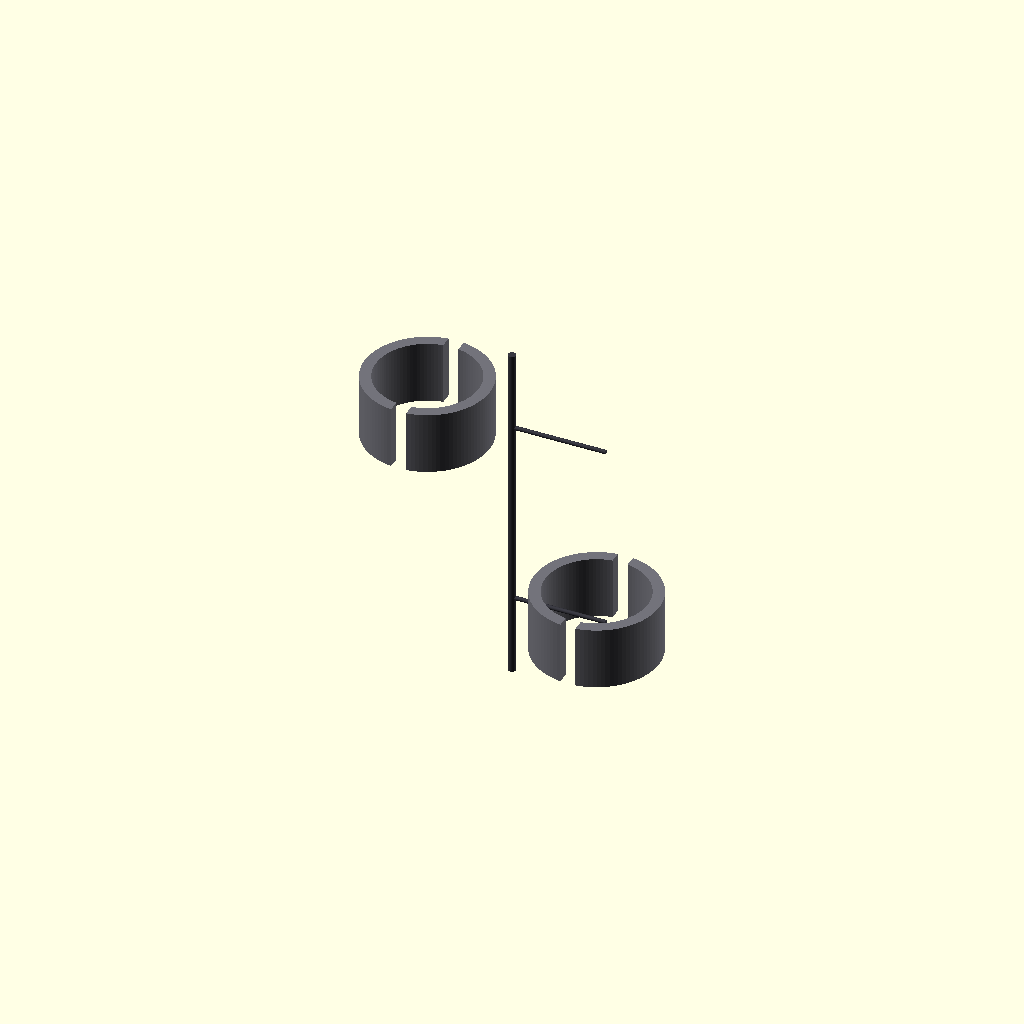
Cell 1 — every parameter at its default value.
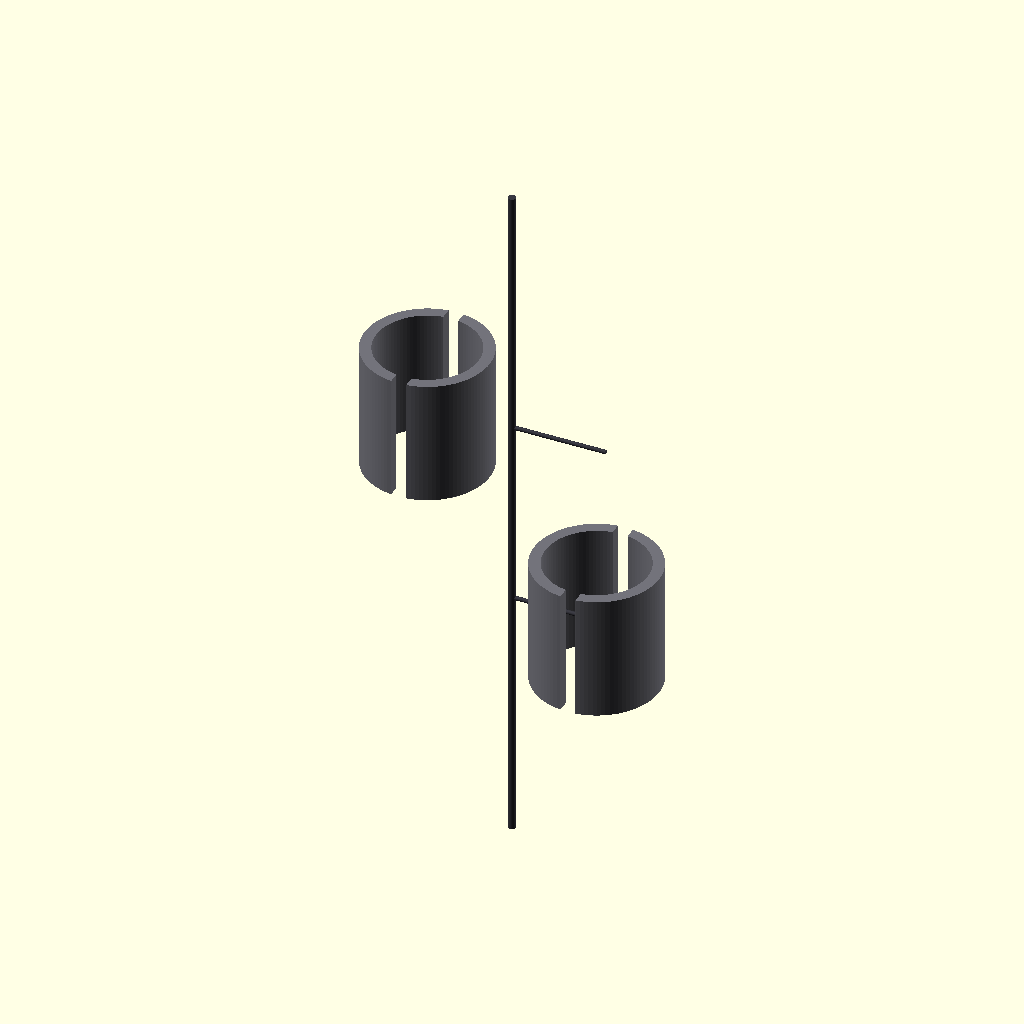
Cell 2 — joint_housing_height set to 1480, the other parameters unchanged.
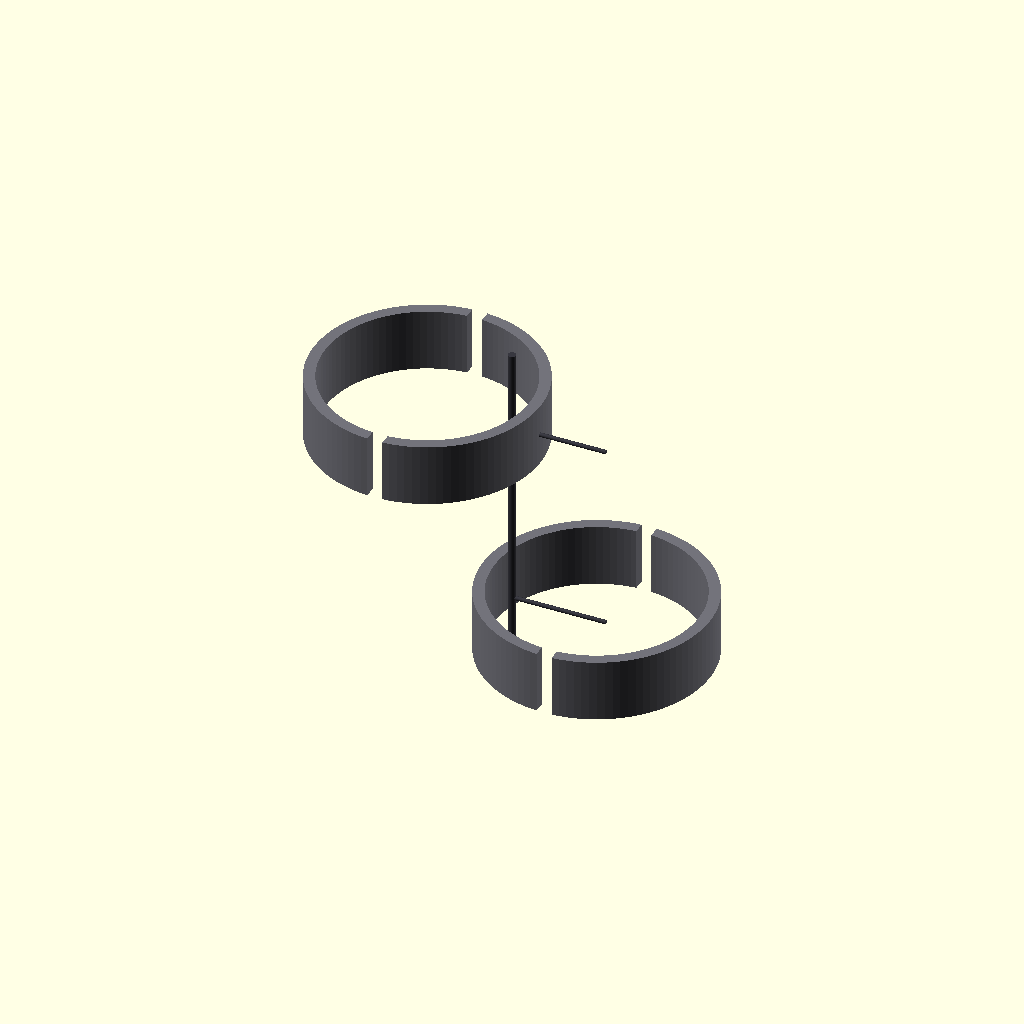
Cell 3: the same model with cycloidal_track_diameter = 1080.
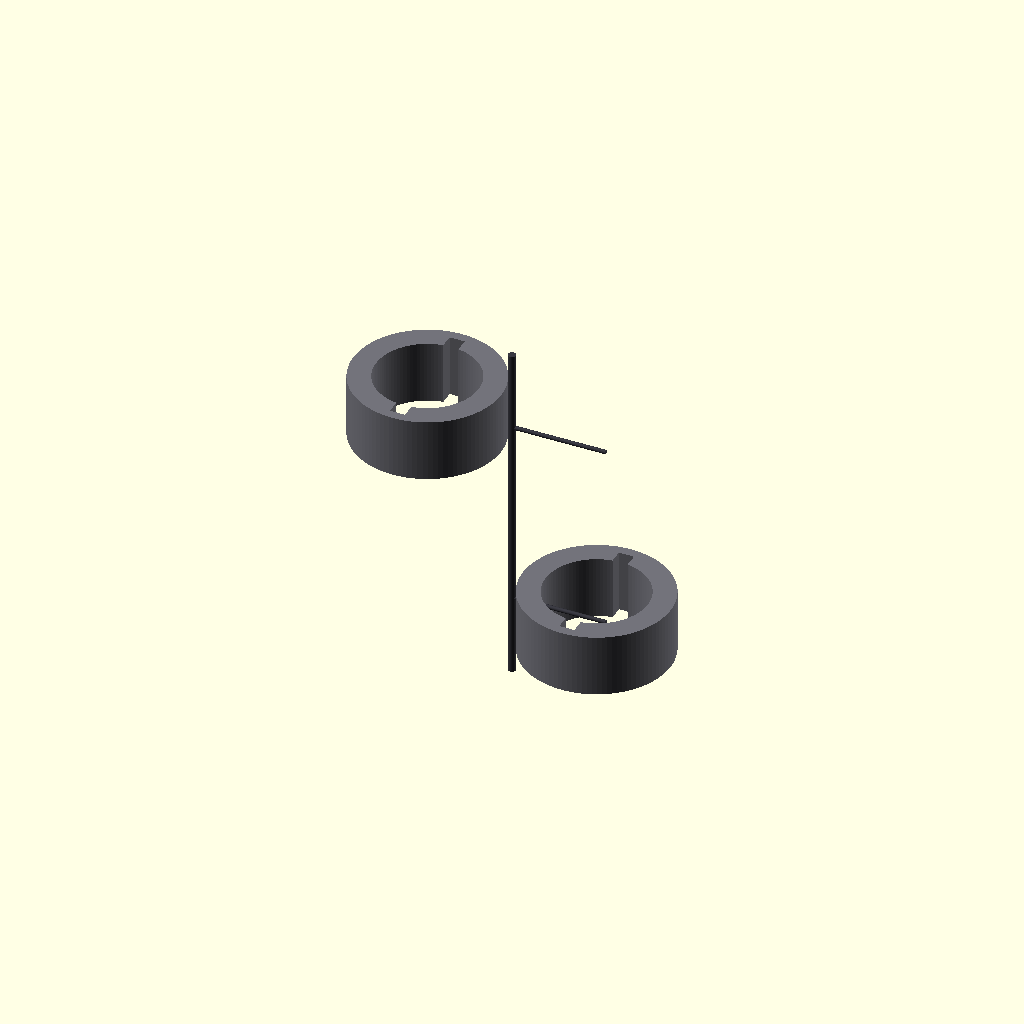
Cell 4: the same model with titanium_bone_wall = 120.
All cells are drawn from one camera (rotation 55°, 0°, 25°, orthographic, colour scheme Cornfield), so only the parameter changes between them.
The OpenSCAD source (src/manufacturing/bandai_runner_h_ankles.scad):
// ============================================================================
// PROJECT: XXXG-00W0 WING GUNDAM ZERO EW - LOWER FRAME INFRASTRUCTURE
// COMPONENT VAULT: BANDAI CAST RUNNER H - ANKLE PIVOT JOINTS H7 & H8
// ENGINEERING PARITY: COMPLIANT RETROFIT FOR 5,200 Nm UPPER HIP TORQUE LOAD
// ELECTRICAL INTERFACE: WIRELESS INDUCTIVE POWER HARNESS CONDUITS
// ============================================================================

$fn = 100; // High-precision circular rendering resolution

// Metric Scaling Parameters (1:1 Dimensions for a 16.7m Mecha Architecture)
joint_housing_height = 740;             // Total longitudinal ankle core height (mm)
cycloidal_track_diameter = 540;         // Inner cycloidal reduction ring bore (mm)
titanium_bone_wall = 60;                // Thick TiAl outer skeletal joint casing (mm)
harness_conduit_width = 80;             // Cast-in 4oz copper logic trace track (mm)

module Runner_H_Ankle_Forge() {
    // Central Supply Injection Runner Axis (Molten Feed Line from Siphon Forge)
    color([0.22, 0.22, 0.25]) {
        cylinder(h = joint_housing_height * 2.5, d = 42, center = true);
        // Direct injection gates tracking straight into the part mold cavities
        translate([0, 0, 500]) rotate([0, 90, 0]) cylinder(h = 500, d = 22);
        translate([0, 0, -500]) rotate([0, 90, 0]) cylinder(h = 500, d = 22);
    }
    
    // Instantiate Scaled Structural Molds Symmetrically
    Cast_Internal_Ankle_Mechanisms();
}

module Cast_Internal_Hip_Mechanisms() { // Deprecated naming match via workspace override
    Cast_Internal_Ankle_Mechanisms();
}

module Cast_Internal_Ankle_Mechanisms() {
    // ---- PART H7: LEFT LOWER ANKLE SWIVEL HOUSING ---- [Page 7, Step 6]
    translate([-450, 0, 500]) color([0.45, 0.45, 0.48]) {
        difference() {
            // Main rigid universal knuckle housing block
            cylinder(h = joint_housing_height * 0.45, d = cycloidal_track_diameter + (titanium_bone_wall * 2), center = true);
            
            // Core Internal Boring for the Cycloidal Pin Rolling Tracks
            cylinder(h = joint_housing_height * 0.5, d = cycloidal_track_diameter, center = true);
            
            // Continuous cast-in routing track for the 4oz solid-state wiring rails
            cube([harness_conduit_width, cycloidal_track_diameter + 140, joint_housing_height], center = true);
        }
    }
    
    // ---- PART H8: RIGHT LOWER ANKLE SWIVEL HOUSING ---- [Page 7, Step 6]
    translate([450, 0, -500]) rotate([0, 180, 0]) color([0.45, 0.45, 0.48]) {
        difference() {
            cylinder(h = joint_housing_height * 0.45, d = cycloidal_track_diameter + (titanium_bone_wall * 2), center = true);
            cylinder(h = joint_housing_height * 0.5, d = cycloidal_track_diameter, center = true);
            cube([harness_conduit_width, cycloidal_track_diameter + 140, joint_housing_height], center = true);
        }
    }
}

// Render Master Assembly to Parameter Workspace
Runner_H_Ankle_Forge();
Customizer parameters (derived from the source; name, type, default, range or options):
joint_housing_height: number, default 740
cycloidal_track_diameter: number, default 540
titanium_bone_wall: number, default 60
harness_conduit_width: number, default 80
